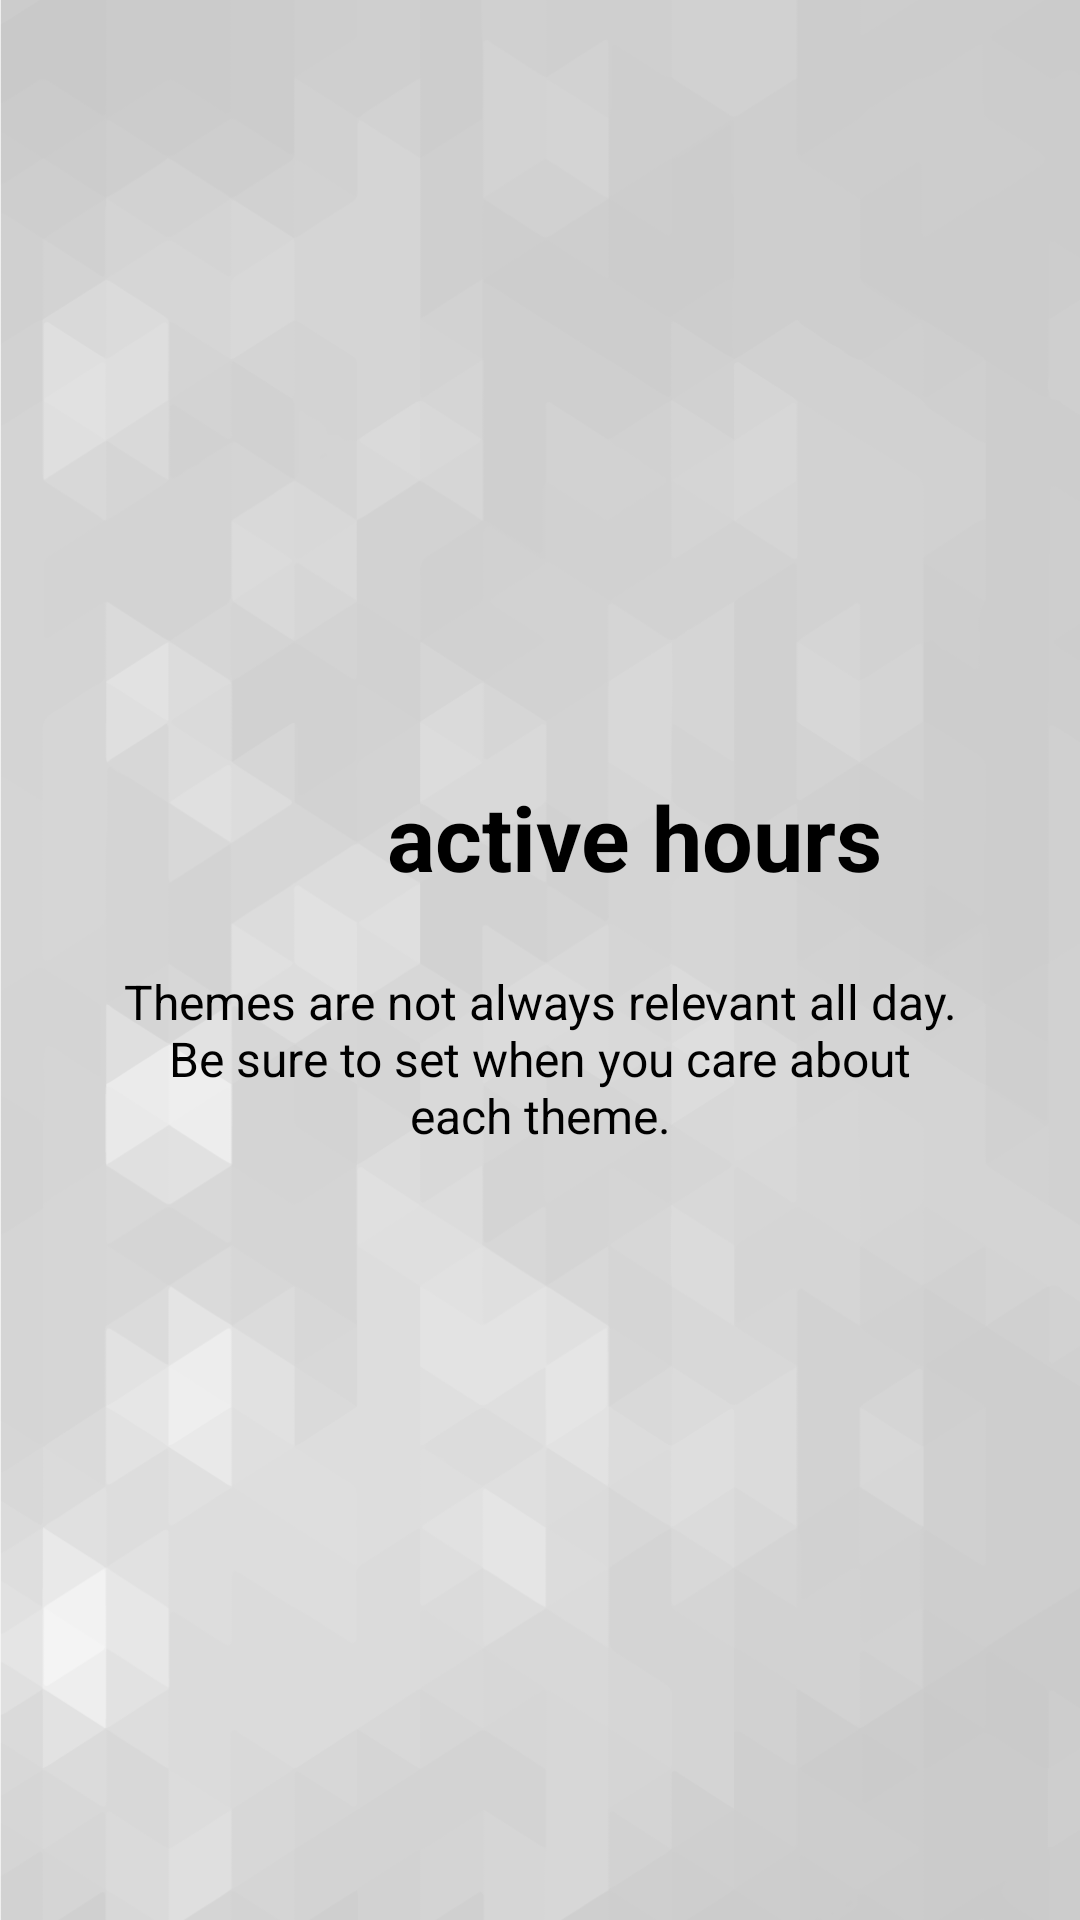

Reconstruct the res/layout file that produces this screen, plus the resources it refers to.
<!-- AndroidManifest.xml: application theme AppTheme.NoActionBar -->
<!-- res/layout/activity_intro_slide5.xml -->
<?xml version="1.0" encoding="utf-8"?>

<RelativeLayout xmlns:android="http://schemas.android.com/apk/res/android"
                android:layout_gravity="bottom"
                android:layout_width="wrap_content"
                android:layout_height="wrap_content">

    <include layout="@layout/include_background_blue" />


    <LinearLayout
        android:id="@+id/android_intro_slide1_img_container"
        android:gravity="bottom"
        android:layout_alignParentBottom="true"
        android:layout_centerHorizontal="true"
        android:paddingBottom="2dp"
        android:layout_width="wrap_content"
        android:layout_height="wrap_content"
        android:minHeight="0dp"
        android:orientation="vertical">

        <ImageView
            android:paddingStart="@dimen/smallSpace"
            android:paddingEnd="@dimen/smallSpace"
            android:layout_width="wrap_content"
            android:layout_height="wrap_content"
            android:adjustViewBounds="true"
            android:scaleType="fitXY"
            android:src="@drawable/activity_intro_slide_active_hours_03" />
    </LinearLayout>


    <LinearLayout
        android:id="@+id/android_intro_slide1_text_container"
        android:layout_alignParentTop="true"
        android:layout_above="@id/android_intro_slide1_img_container"
        android:orientation="vertical"
        android:gravity="center_vertical"
        android:layout_width="match_parent"
        android:layout_height="wrap_content">

        <LinearLayout
            android:orientation="horizontal"
            android:gravity="center"
            android:layout_gravity="center"
            android:layout_width="wrap_content"
            android:layout_height="wrap_content">

            <ImageView
                style="@style/AppTheme.Icon"
                android:src="@drawable/ic_timelapse_black_36dp"
                />

            <TextView
                android:layout_width="match_parent"
                android:layout_height="wrap_content"
                android:layout_marginStart="@dimen/standardSpace"
                android:text="@string/active_hours"
                android:layout_gravity="center_vertical"
                android:gravity="center"
                android:textColor="@android:color/black"
                android:textSize="@dimen/slide_title"
                android:textStyle="bold" />

        </LinearLayout>

        <TextView
            android:layout_width="wrap_content"
            android:layout_height="wrap_content"
            android:layout_marginTop="20dp"
            android:paddingLeft="@dimen/desc_padding"
            android:paddingRight="@dimen/desc_padding"
            android:text="@string/active_hours_description"
            android:textAlignment="center"
            android:textColor="@android:color/black"
            android:textSize="@dimen/slide_desc" />

    </LinearLayout>
</RelativeLayout>
<!-- res/layout/include_background_blue.xml (included above) -->
<ImageView
    android:src="@drawable/background_clear"
    android:scaleType="centerCrop"
    android:layout_width="match_parent"
    android:layout_height="match_parent"
    xmlns:android="http://schemas.android.com/apk/res/android"/>
<!-- resources referenced by this layout -->
<resources>
  <dimen name="desc_padding">40dp</dimen>
  <dimen name="slide_desc">16dp</dimen>
  <dimen name="slide_title">30dp</dimen>
  <dimen name="smallSpace">8dp</dimen>
  <dimen name="standardSpace">15dp</dimen>
  <!-- drawable background_clear: png bitmap (drawable-xxhdpi, 143319 bytes) -->
  <string name="active_hours">active hours</string>
  <string name="active_hours_description">Themes are not always relevant all day. Be sure to set when you care about each theme.</string>
  <style name="AppTheme.Icon">
          <item name="android:scaleType">fitCenter</item>
          <item name="android:background">@color/transparent</item>
          <item name="android:layout_width">@dimen/icon_length</item>
          <item name="android:layout_height">@dimen/icon_length</item>
      </style>
  <style name="AppTheme.NoActionBar" parent="Theme.AppCompat.NoActionBar">
          <item name="windowActionBar">false</item>
          <item name="windowNoTitle">true</item>
      </style>
  <color name="transparent">#00ffffff</color>
  <dimen name="icon_length">48dp</dimen>
</resources>
